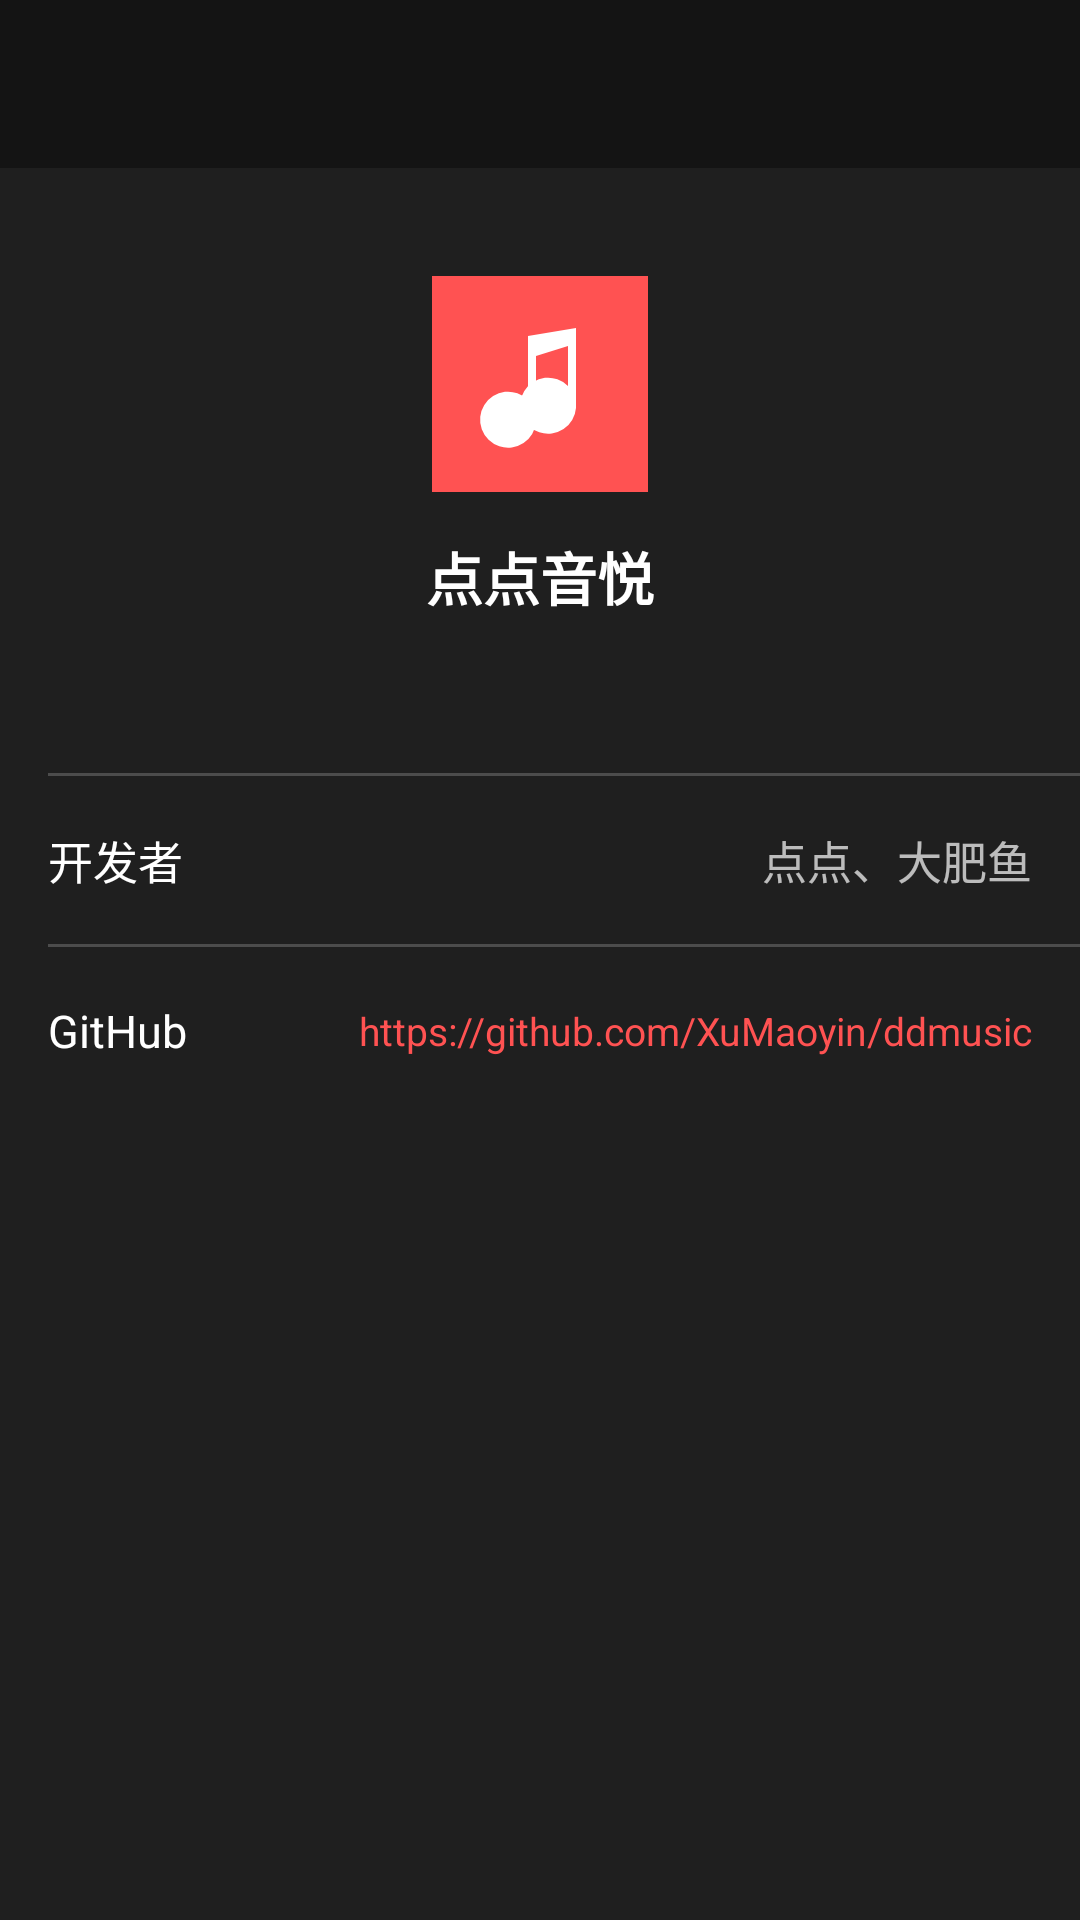

The Android layout XML behind this screen, and the referenced resources:
<!-- AndroidManifest.xml: application theme AppTheme -->
<!-- res/layout/activity_about.xml -->
<?xml version="1.0" encoding="utf-8"?>
<LinearLayout xmlns:android="http://schemas.android.com/apk/res/android"
    android:layout_width="match_parent"
    android:layout_height="match_parent"
    android:background="@color/background_default"
    android:orientation="vertical">

    <androidx.appcompat.widget.Toolbar
        android:id="@+id/toolbar"
        android:layout_width="match_parent"
        android:layout_height="?attr/actionBarSize"
        android:background="@color/primaryDark"
        android:theme="@style/ThemeOverlay.AppCompat.Dark.ActionBar"
        android:title="@string/settings_about"
        android:titleTextColor="@color/text_primary" />

    <ScrollView
        android:layout_width="match_parent"
        android:layout_height="0dp"
        android:layout_weight="1"
        android:fillViewport="true">

        <LinearLayout
            android:layout_width="match_parent"
            android:layout_height="wrap_content"
            android:orientation="vertical">

            <LinearLayout
                android:layout_width="match_parent"
                android:layout_height="wrap_content"
                android:gravity="center_horizontal"
                android:orientation="vertical"
                android:paddingTop="36dp"
                android:paddingBottom="28dp">

                <ImageView
                    android:layout_width="72dp"
                    android:layout_height="72dp"
                    android:contentDescription="@string/app_name"
                    android:src="@drawable/ic_launcher" />

                <TextView
                    android:layout_width="wrap_content"
                    android:layout_height="wrap_content"
                    android:layout_marginTop="14dp"
                    android:text="@string/app_name"
                    android:textColor="@color/text_primary"
                    android:textSize="19sp"
                    android:textStyle="bold" />

                <TextView
                    android:id="@+id/about_version"
                    android:layout_width="wrap_content"
                    android:layout_height="wrap_content"
                    android:layout_marginTop="6dp"
                    android:textColor="@color/text_secondary"
                    android:textSize="13sp" />
            </LinearLayout>

            <View
                android:layout_width="match_parent"
                android:layout_height="1dp"
                android:layout_marginLeft="16dp"
                android:background="#33FFFFFF" />

            
            <LinearLayout
                android:layout_width="match_parent"
                android:layout_height="wrap_content"
                android:minHeight="56dp"
                android:gravity="center_vertical"
                android:orientation="horizontal"
                android:paddingLeft="16dp"
                android:paddingRight="16dp">

                <TextView
                    android:layout_width="wrap_content"
                    android:layout_height="wrap_content"
                    android:text="@string/about_developer"
                    android:textColor="@color/text_primary"
                    android:textSize="15sp" />

                <TextView
                    android:layout_width="0dp"
                    android:layout_height="wrap_content"
                    android:layout_weight="1"
                    android:gravity="end"
                    android:text="@string/about_developer_value"
                    android:textColor="@color/text_secondary"
                    android:textSize="15sp" />
            </LinearLayout>

            <View
                android:layout_width="match_parent"
                android:layout_height="1dp"
                android:layout_marginLeft="16dp"
                android:background="#33FFFFFF" />

            
            <LinearLayout
                android:id="@+id/row_github"
                android:layout_width="match_parent"
                android:layout_height="wrap_content"
                android:minHeight="56dp"
                android:background="?attr/selectableItemBackground"
                android:gravity="center_vertical"
                android:orientation="horizontal"
                android:paddingLeft="16dp"
                android:paddingRight="16dp">

                <TextView
                    android:layout_width="wrap_content"
                    android:layout_height="wrap_content"
                    android:text="@string/about_github"
                    android:textColor="@color/text_primary"
                    android:textSize="15sp" />

                <TextView
                    android:id="@+id/about_github_value"
                    android:layout_width="0dp"
                    android:layout_height="wrap_content"
                    android:layout_weight="1"
                    android:ellipsize="middle"
                    android:gravity="end"
                    android:singleLine="true"
                    android:text="@string/about_github_url"
                    android:textColor="@color/accent"
                    android:textSize="13sp" />
            </LinearLayout>
        </LinearLayout>
    </ScrollView>
</LinearLayout>
<!-- resources referenced by this layout -->
<resources>
  <color name="accent">#FF5252</color>
  <color name="background_default">#1F1F1F</color>
  <color name="primaryDark">#141414</color>
  <color name="text_primary">#FFFFFF</color>
  <color name="text_secondary">#B3FFFFFF</color>
  <!-- drawable ic_launcher (drawable) -->
  <?xml version="1.0" encoding="utf-8"?>
  <vector xmlns:android="http://schemas.android.com/apk/res/android"
      android:width="108dp"
      android:height="108dp"
      android:viewportWidth="108"
      android:viewportHeight="108">
      <path
          android:fillColor="#FF5252"
          android:pathData="M0,0h108v108h-108z" />
      <path
          android:fillColor="#FFFFFF"
          android:pathData="M48,30 L48,62 a14,14 0 1 0 4,11 L52,73 L52,40 L68,35 L68,55 a14,14 0 1 0 4,11 L72,26 Z" />
  </vector>
  <string name="about_developer">开发者</string>
  <string name="about_developer_value">点点、大肥鱼</string>
  <string name="about_github">GitHub</string>
  <string name="about_github_url">https://github.com/XuMaoyin/ddmusic</string>
  <string name="app_name">点点音悦</string>
  <string name="settings_about">关于</string>
  <style name="AppTheme" parent="Theme.MaterialComponents.DayNight.NoActionBar">
          <item name="colorPrimary">@color/primary</item>
          <item name="colorPrimaryDark">@color/primaryDark</item>
          <item name="colorAccent">@color/accent</item>
          <item name="android:colorBackground">@color/background_default</item>
          <item name="android:windowBackground">@color/background_default</item>
          <item name="android:navigationBarColor">@color/primaryDark</item>
          <item name="android:statusBarColor">@color/primaryDark</item>
      </style>
  <color name="primary">#1F1F1F</color>
</resources>
